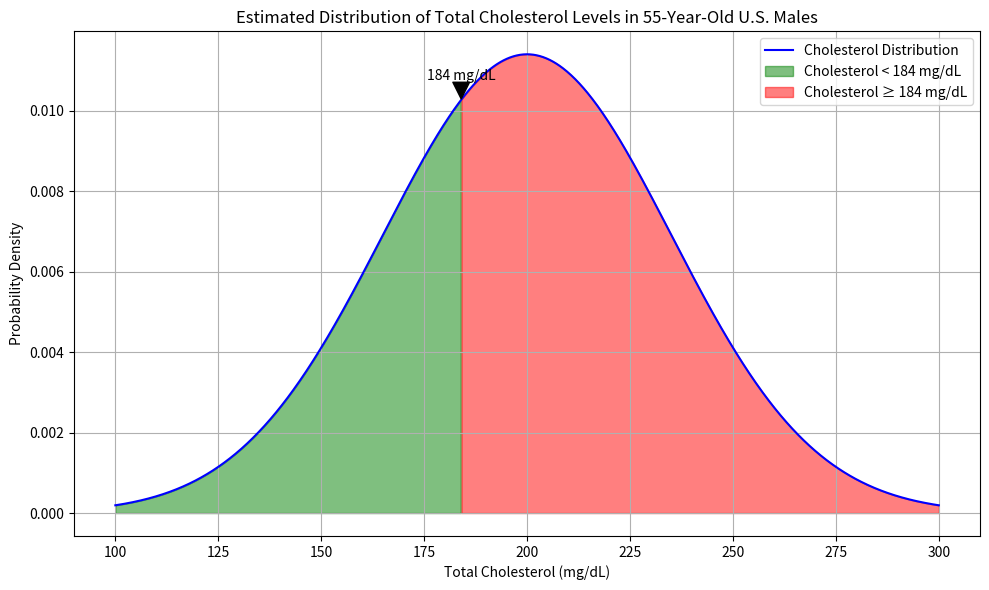

This chart was generated by the following Python code:
import numpy as np
import matplotlib.pyplot as plt
from scipy.stats import norm

# Parameters for the normal distribution
mean = 200  # Mean total cholesterol level
std_dev = 35  # Standard deviation

# Generate x values
x = np.linspace(100, 300, 1000)
# Calculate the normal distribution PDF
y = norm.pdf(x, mean, std_dev)

# Create the plot
plt.figure(figsize=(10, 6))
plt.plot(x, y, label='Cholesterol Distribution', color='blue')
plt.fill_between(x, y, where=(x < 184), color='green', alpha=0.5, label='Cholesterol < 184 mg/dL')
plt.fill_between(x, y, where=(x >= 184), color='red', alpha=0.5, label='Cholesterol ≥ 184 mg/dL')

# Add an arrow at 184 mg/dL
plt.annotate('184 mg/dL',
             xy=(184, norm.pdf(184, mean, std_dev)),
             xytext=(184, norm.pdf(184, mean, std_dev) + 0.0005),
             arrowprops=dict(facecolor='black', shrink=0.05),
             horizontalalignment='center')

# Labels and title
plt.title('Estimated Distribution of Total Cholesterol Levels in 55-Year-Old U.S. Males')
plt.xlabel('Total Cholesterol (mg/dL)')
plt.ylabel('Probability Density')
plt.legend()
plt.grid(True)
plt.tight_layout()
plt.show()